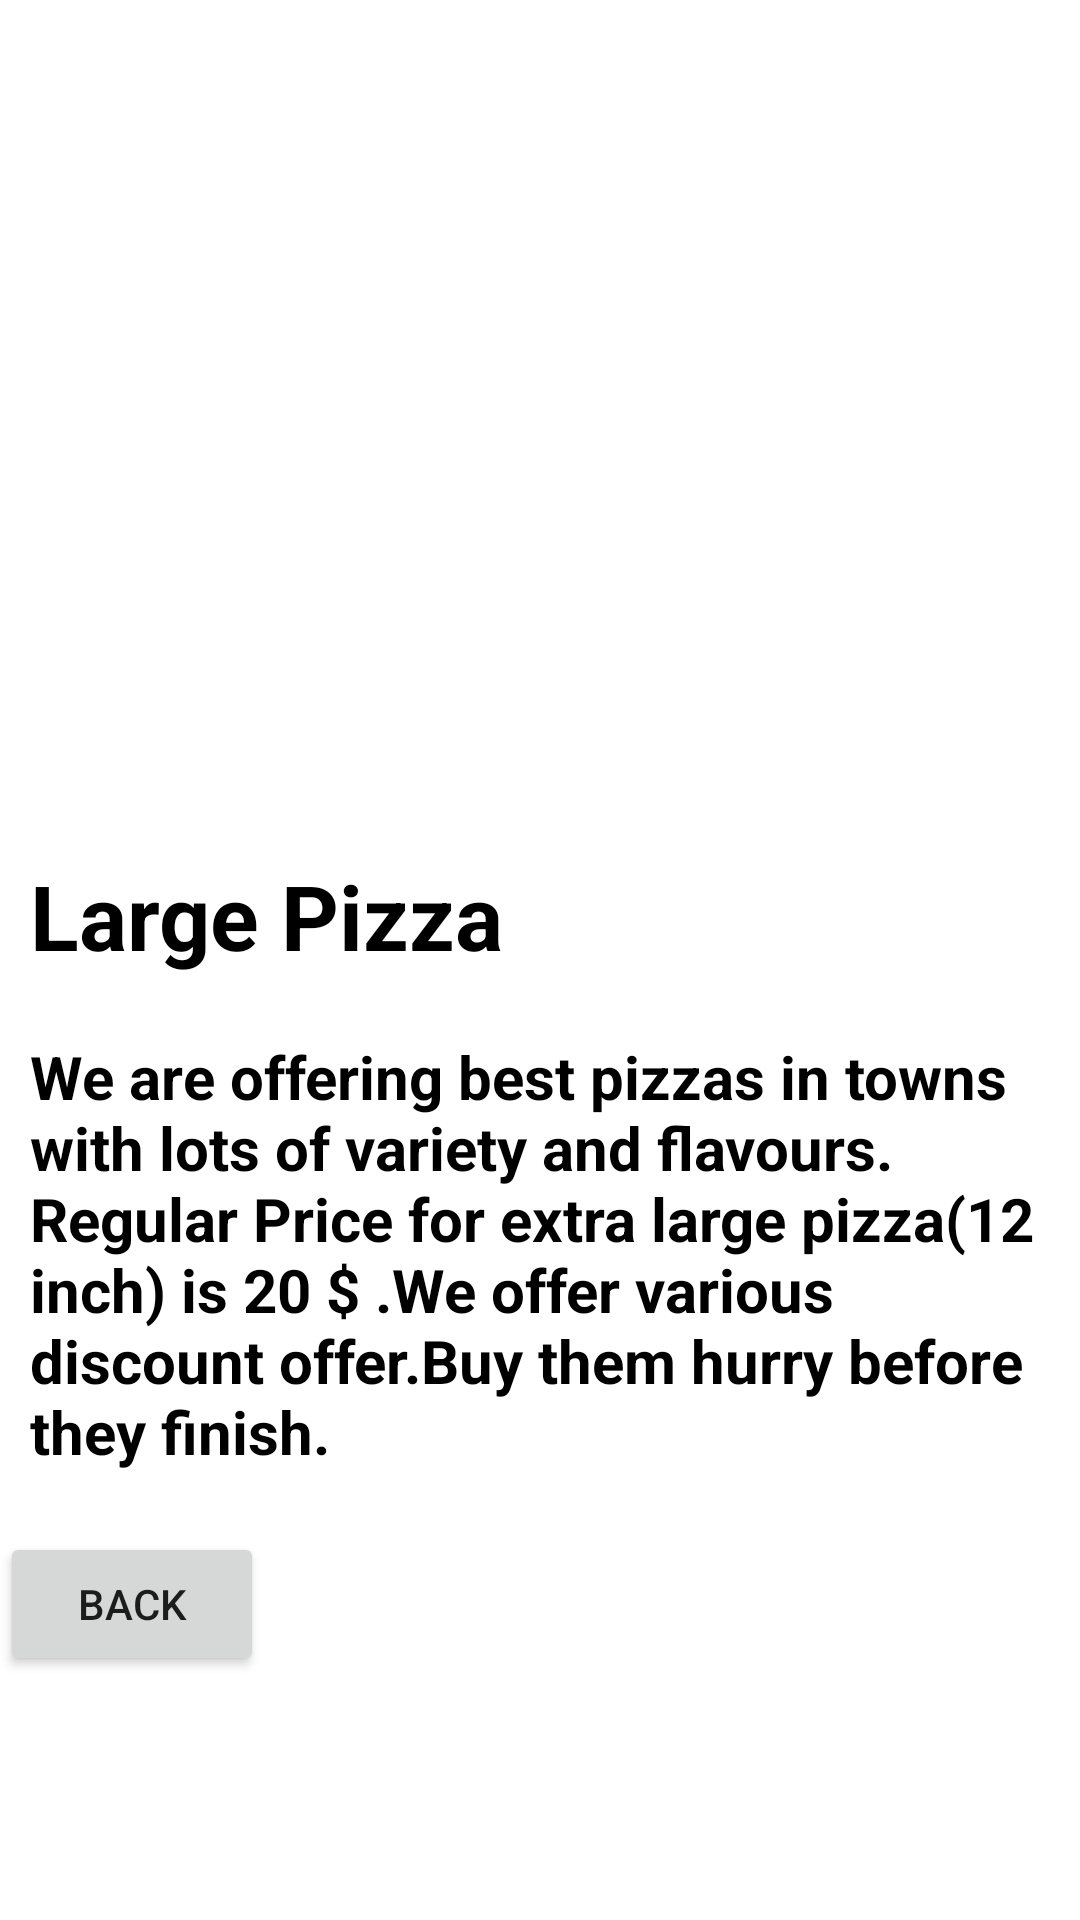

Android layout source for this screen:
<!-- AndroidManifest.xml: application theme Theme.FoodLand -->
<!-- res/layout/activity_pizza.xml -->
<?xml version="1.0" encoding="utf-8"?>
<LinearLayout xmlns:android="http://schemas.android.com/apk/res/android"
    xmlns:app="http://schemas.android.com/apk/res-auto"
    xmlns:tools="http://schemas.android.com/tools"
    android:layout_width="match_parent"
    android:layout_height="match_parent"
    android:orientation="vertical"
    tools:context=".PizzaActivity">

    <ImageView
        android:layout_width="wrap_content"
        android:layout_height="275dp"
        android:src="@drawable/pizza"/>

    <TextView
        android:layout_width="wrap_content"
        android:layout_height="wrap_content"
        android:text="Large Pizza"
        android:textSize="30dp"
        android:textStyle="bold"
        android:layout_marginLeft="10dp"
        android:textColor="@color/black"
        android:layout_marginTop="10dp"

        />

    <TextView
        android:layout_width="wrap_content"
        android:layout_height="wrap_content"
        android:text="@string/Pizza"
        android:textSize="20dp"
        android:textStyle="bold"
        android:layout_marginTop="20dp"
        android:layout_marginLeft="10dp"
        android:textColor="@color/black"
        />

    <Button
        android:layout_width="wrap_content"
        android:layout_height="wrap_content"
        android:layout_marginTop="20dp"
        android:text="Back"
        android:onClick="BackFunction"/>
</LinearLayout>
<!-- resources referenced by this layout -->
<resources>
  <string name="Pizza">We are offering best pizzas in towns with lots of variety and flavours.
      Regular Price for extra large pizza(12 inch) is 20 $ .We offer various discount offer.Buy them hurry before they finish.</string>
  <style name="Theme.FoodLand" parent="Theme.MaterialComponents.DayNight.DarkActionBar">
          
          <item name="colorPrimary">@color/purple_500</item>
          <item name="colorPrimaryVariant">@color/purple_700</item>
          <item name="colorOnPrimary">@color/white</item>
          
          <item name="colorSecondary">@color/teal_200</item>
          <item name="colorSecondaryVariant">@color/teal_700</item>
          <item name="colorOnSecondary">@color/black</item>
          
          <item name="android:statusBarColor" tools:targetApi="l">?attr/colorPrimaryVariant</item>
          
      </style>
  <!-- not gathered from this repository: default colours our renderer supplied (Android Studio template values) -->
  <color name="purple_500">#FF6200EE</color>
  <color name="purple_700">#FF3700B3</color>
  <color name="teal_200">#FF03DAC5</color>
  <color name="teal_700">#FF018786</color>
  <color name="black">#FF000000</color>
  <color name="white">#FFFFFFFF</color>
</resources>
